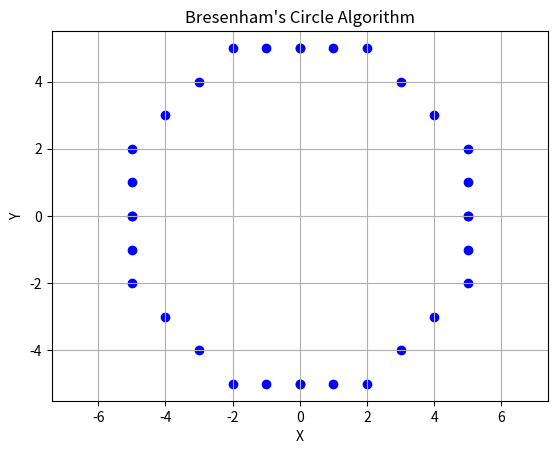

Source code (Python):
import matplotlib.pyplot as plt
xc,yc,r=0,0,5
x=0
y=r
p=3-2*r
x_points=[]
y_points=[]

def draw(x,y):
    pts = [
        (xc+x,yc+y),
        (xc-x,yc-y),
        (xc+x,yc-y),
        (xc-x,yc+y),
        (xc+y,yc+x),
        (xc-y,yc-x),
        (xc+y,yc-x),
        (xc-y,yc+x)
    ]
    for px,py in pts:
        x_points.append(px)
        y_points.append(py)

while x<=y:
    draw(x,y)

    if p<0:
        p=p+4*x+6
    else:
        p=p+4*(x-y)+10
        y=y-1
    x=x+1

plt.scatter(x_points,y_points,color="Blue")
plt.title("Bresenham's Circle Algorithm")
plt.xlabel("X")
plt.ylabel("Y")
plt.grid(True)
plt.axis("equal")
plt.show()
